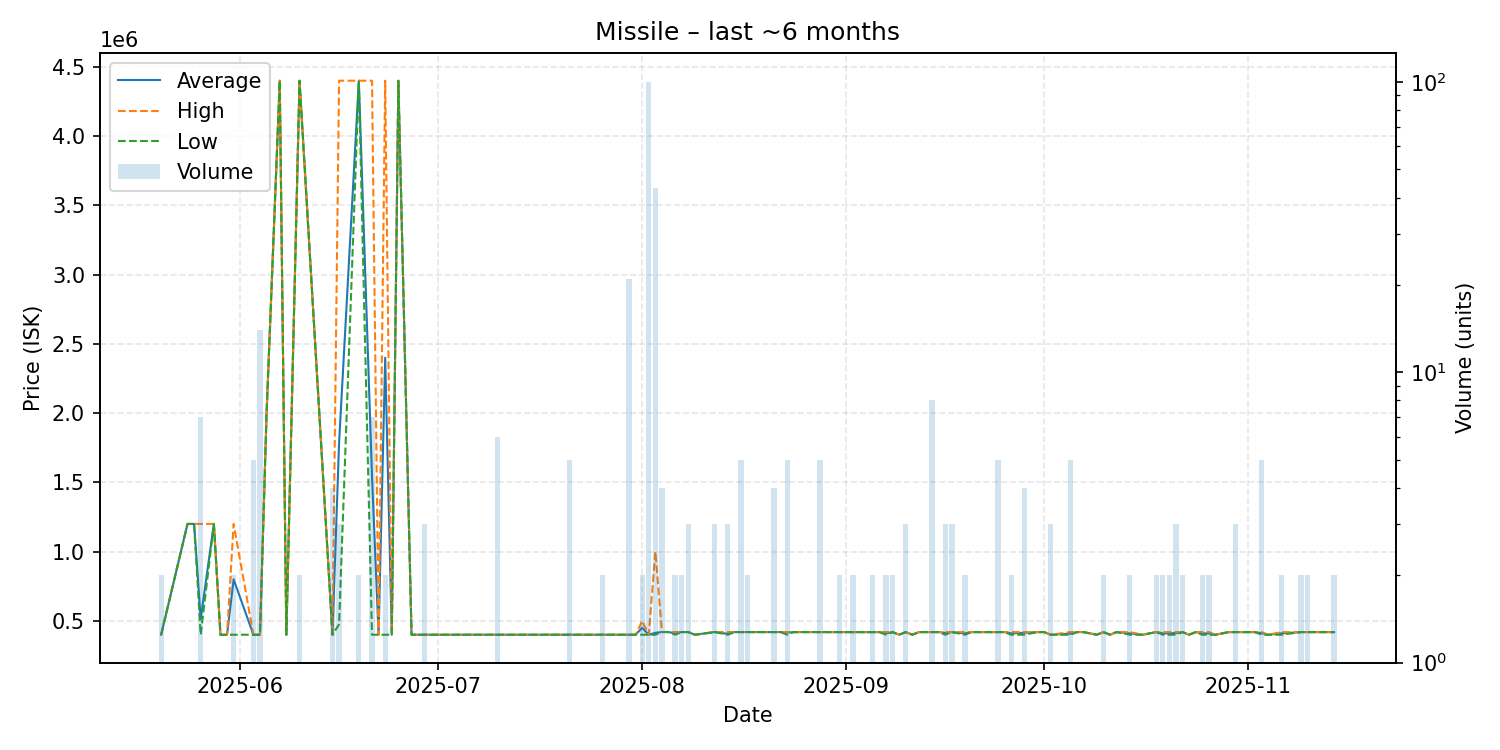

The table this chart was drawn from, first rows:
date, average, highest, lowest, order_count, volume
2025-05-20, 400000, 400000, 400000, 2, 2
2025-05-24, 1200000, 1200000, 1200000, 1, 1
2025-05-25, 1200000, 1200000, 1200000, 1, 1
2025-05-26, 514286, 1200000, 400000, 2, 7
2025-05-28, 1200000, 1200000, 1200000, 1, 1
2025-05-29, 399000, 399000, 399000, 1, 1
2025-05-30, 400000, 400000, 400000, 1, 1
2025-05-31, 800000, 1200000, 400000, 2, 2
2025-06-03, 400000, 400000, 400000, 1, 5
2025-06-04, 400000, 400000, 400000, 4, 14
2025-06-05, 2000000, 2000000, 2000000, 1, 1
2025-06-07, 4400000, 4400000, 4400000, 1, 1
2025-06-08, 400000, 400000, 400000, 1, 1
2025-06-10, 4400000, 4400000, 4400000, 2, 2
2025-06-15, 400000, 400000, 400000, 1, 4
2025-06-16, 1783333, 4400000, 475000, 3, 3
2025-06-19, 4400000, 4400000, 4400000, 2, 2
2025-06-21, 1542857, 4400000, 400000, 4, 7
2025-06-22, 400000, 400000, 400000, 1, 1
2025-06-23, 2400000, 4400000, 400000, 2, 2
2025-06-24, 400000, 400000, 400000, 1, 1
2025-06-25, 4400000, 4400000, 4400000, 1, 1
2025-06-27, 400000, 400000, 400000, 1, 1
2025-06-29, 400000, 400000, 400000, 3, 3
2025-06-30, 400000, 400000, 400000, 1, 1
2025-07-03, 400000, 400000, 400000, 1, 1
2025-07-06, 400000, 400000, 400000, 1, 1
2025-07-10, 400000, 400000, 400000, 6, 6
2025-07-18, 400000, 400000, 400000, 1, 1
2025-07-20, 400000, 400000, 400000, 1, 1
2025-07-21, 400000, 400000, 400000, 2, 5
2025-07-22, 400000, 400000, 400000, 1, 1
2025-07-24, 400000, 400000, 400000, 1, 1
2025-07-26, 400000, 400000, 400000, 2, 2
2025-07-30, 400000, 400000, 400000, 2, 21
2025-07-31, 400000, 400000, 400000, 1, 1
2025-08-01, 450000, 500000, 400000, 2, 2
2025-08-02, 400000, 400000, 400000, 1, 100
2025-08-03, 413953, 1000000, 400000, 4, 43
2025-08-04, 419500, 419500, 419500, 4, 4
2025-08-05, 419500, 419500, 419500, 1, 1
2025-08-06, 409700, 419400, 400000, 2, 2
2025-08-07, 419400, 419400, 419400, 2, 2
2025-08-08, 419300, 419300, 419300, 2, 3
2025-08-09, 400000, 400000, 400000, 1, 1
2025-08-12, 419300, 419300, 419300, 3, 3
2025-08-14, 406433, 419300, 400000, 2, 3
2025-08-15, 419300, 419300, 419300, 1, 1
2025-08-16, 419300, 419300, 419300, 2, 5
2025-08-17, 419300, 419300, 419300, 1, 2
2025-08-18, 419200, 419200, 419200, 1, 1
2025-08-19, 419200, 419200, 419200, 1, 1
2025-08-20, 419200, 419200, 419200, 1, 1
2025-08-21, 419200, 419200, 419200, 2, 4
2025-08-22, 419200, 419200, 419200, 1, 1
2025-08-23, 415300, 419100, 400000, 4, 5
2025-08-24, 419100, 419100, 419100, 1, 1
2025-08-25, 419100, 419100, 419100, 1, 1
2025-08-27, 419100, 419100, 419100, 1, 1
2025-08-28, 419100, 419100, 419100, 3, 5
... 59 more rows
